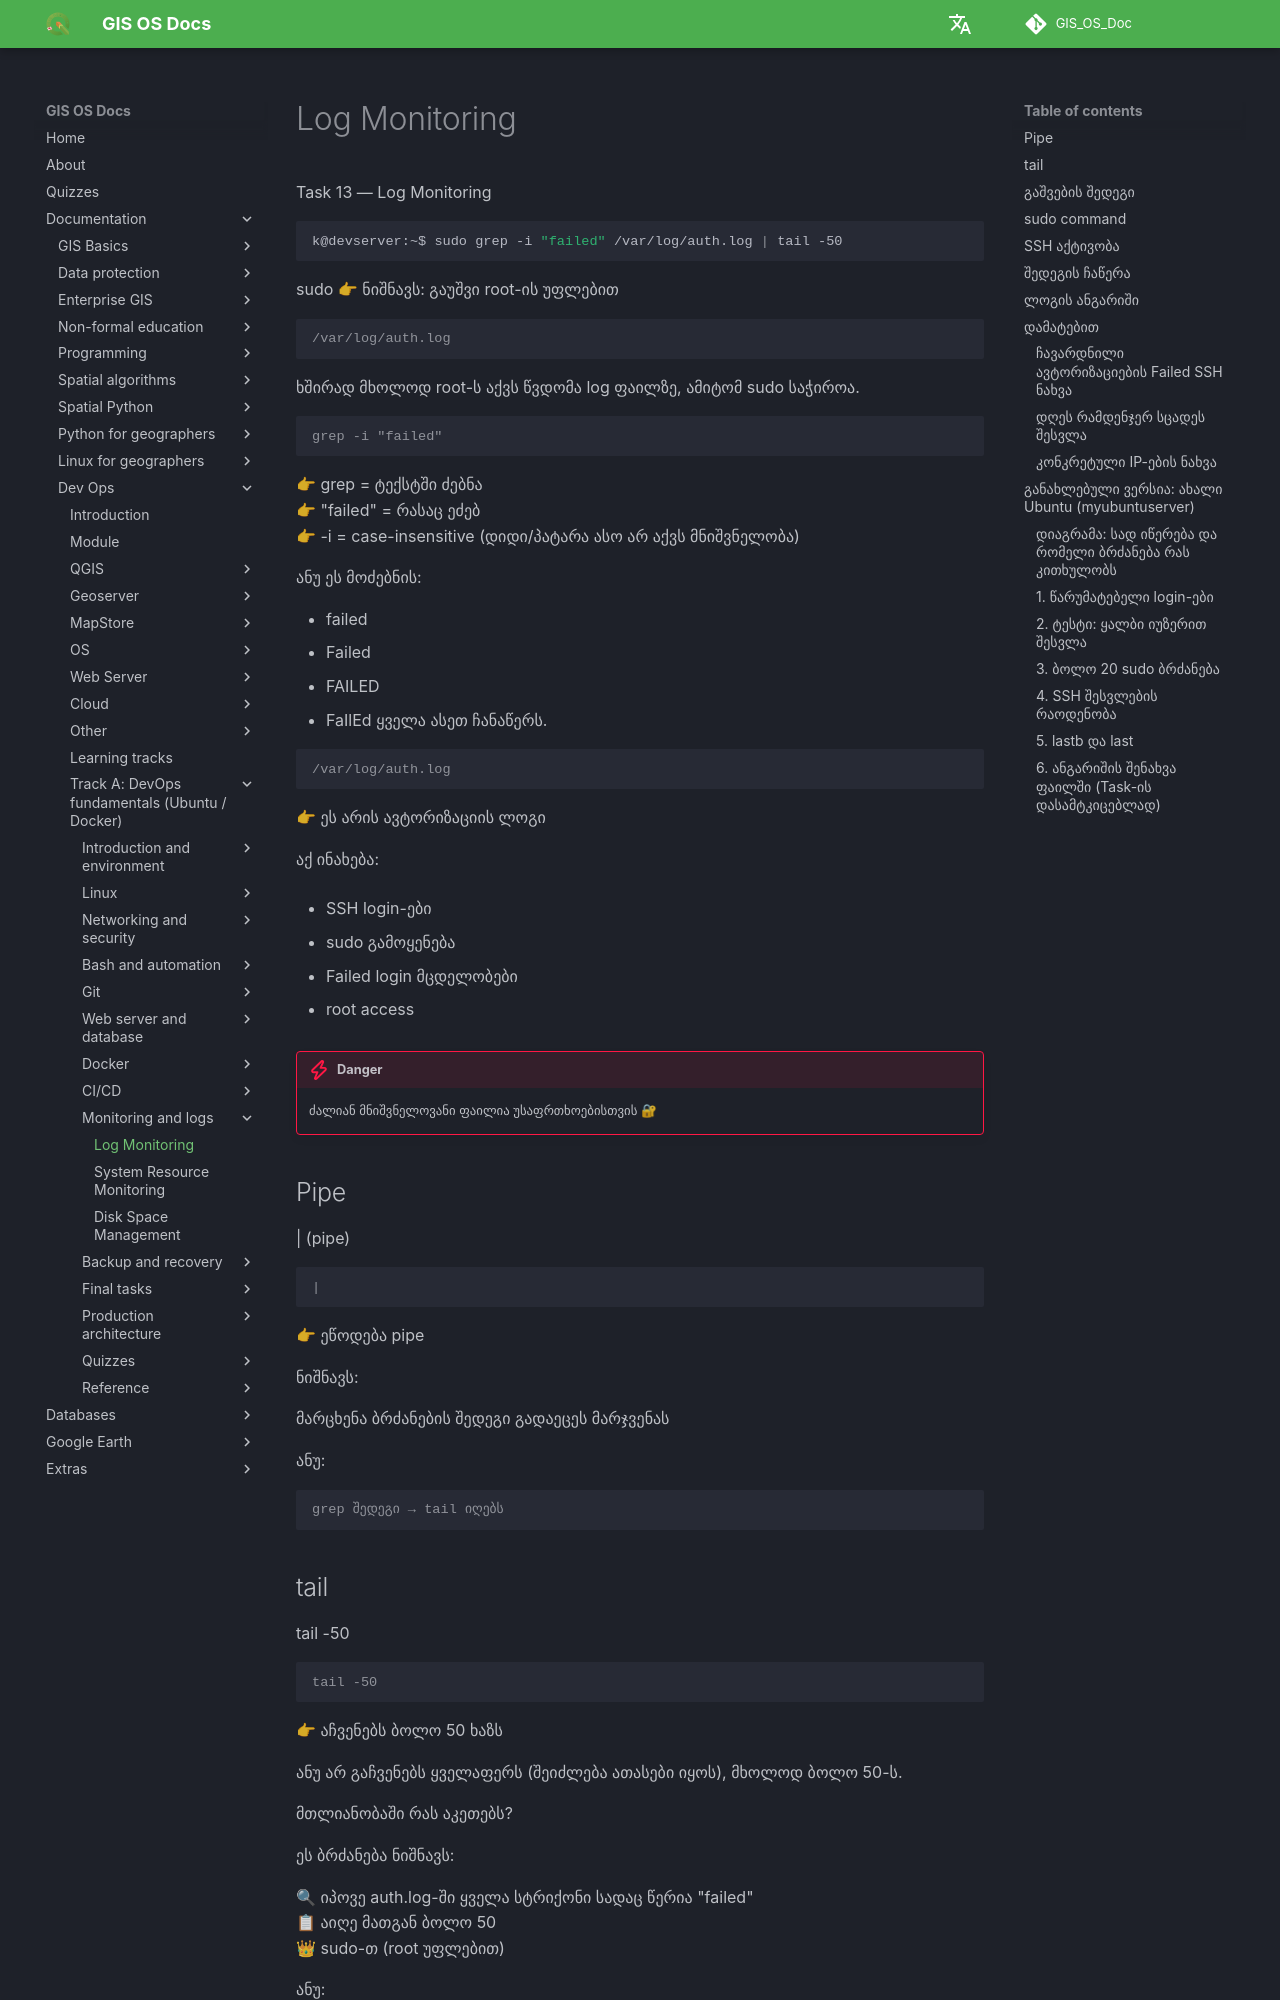

repository: GIS-Edu-Georgia/GIS_OS_Doc · page: en/Dev_ops/Fundamentals/tasks/task13/index.html · generator: mkdocs

Task 13 — Log Monitoring

```bash
k@devserver:~$ sudo grep -i "failed" /var/log/auth.log | tail -50
```

sudo 👉 ნიშნავს: გაუშვი root-ის უფლებით

```console
/var/log/auth.log
```
ხშირად მხოლოდ root-ს აქვს წვდომა log ფაილზე, ამიტომ sudo საჭიროა.

```console
grep -i "failed"
```
👉 grep = ტექსტში ძებნა <br>
👉 "failed" = რასაც ეძებ <br>
👉 -i = case-insensitive (დიდი/პატარა ასო არ აქვს მნიშვნელობა) <br>

ანუ ეს მოძებნის:

- failed
- Failed
- FAILED
- FaIlEd
ყველა ასეთ ჩანაწერს.

```console
/var/log/auth.log
```

👉 ეს არის ავტორიზაციის ლოგი

აქ ინახება:

- SSH login-ები

- sudo გამოყენება

- Failed login მცდელობები

- root access

!!! danger
    ძალიან მნიშვნელოვანი ფაილია უსაფრთხოებისთვის 🔐

## Pipe

| (pipe)
```console
|
```

👉 ეწოდება pipe

ნიშნავს:

მარცხენა ბრძანების შედეგი გადაეცეს მარჯვენას

ანუ:
```console
grep შედეგი → tail იღებს
```

## tail

tail -50
```console
tail -50
```

👉 აჩვენებს ბოლო 50 ხაზს

ანუ არ გაჩვენებს ყველაფერს (შეიძლება ათასები იყოს), მხოლოდ ბოლო 50-ს.


მთლიანობაში რას აკეთებს?

ეს ბრძანება ნიშნავს:

🔍 იპოვე auth.log-ში ყველა სტრიქონი სადაც წერია "failed" <br>
📋 აიღე მათგან ბოლო 50 <br>
👑 sudo-თ (root უფლებით) <br>

ანუ:

👉 გაჩვენებს ბოლო 50 წარუმატებელ login / auth მცდელობას.

## გაშვების შედეგი
```console
2026-02-10T18:22:33.658001+00:00 
devserver sudo:        k : TTY=pts/0 ; PWD=/home/k ; USER=root ; COMMAND=/usr/bin/grep -i failed /var/log/auth.log
k@devserver:~$
```
ეს ნიშნავს:

👉 შენ თვითონ გაუშვი sudo grep <br>
👉 და ეს ფაქტი ჩაიწერა auth.log-ში <br>

ანუ ლოგში იპოვა საკუთარი ბრძანება 😄 <br>

ესეც სწორია — sudo ყოველთვის log - ში იწერება. <br>


თუ ცარიელია (ახალი სერვერია, ბევრი მცდელობა არ ყოფილა), ალტერნატივა:

```bash
sudo grep -iE "failed|invalid user|authentication failure" /var/log/auth.log | tail -50
```

```console
2026-02-10T18:22:33.658001+00:00 devserver sudo:        k : TTY=pts/0 ; PWD=/home/k ; USER=root ; COMMAND=/usr/bin/grep -i failed /var/log/auth.log
2026-02-10T18:22:47.469729+00:00 devserver sudo:        k : TTY=pts/0 ; PWD=/home/k ; USER=root ; COMMAND=/usr/bin/grep -iE 'failed|invalid user|authentication failure' /var/log/auth.log
k@devserver:~$
```
